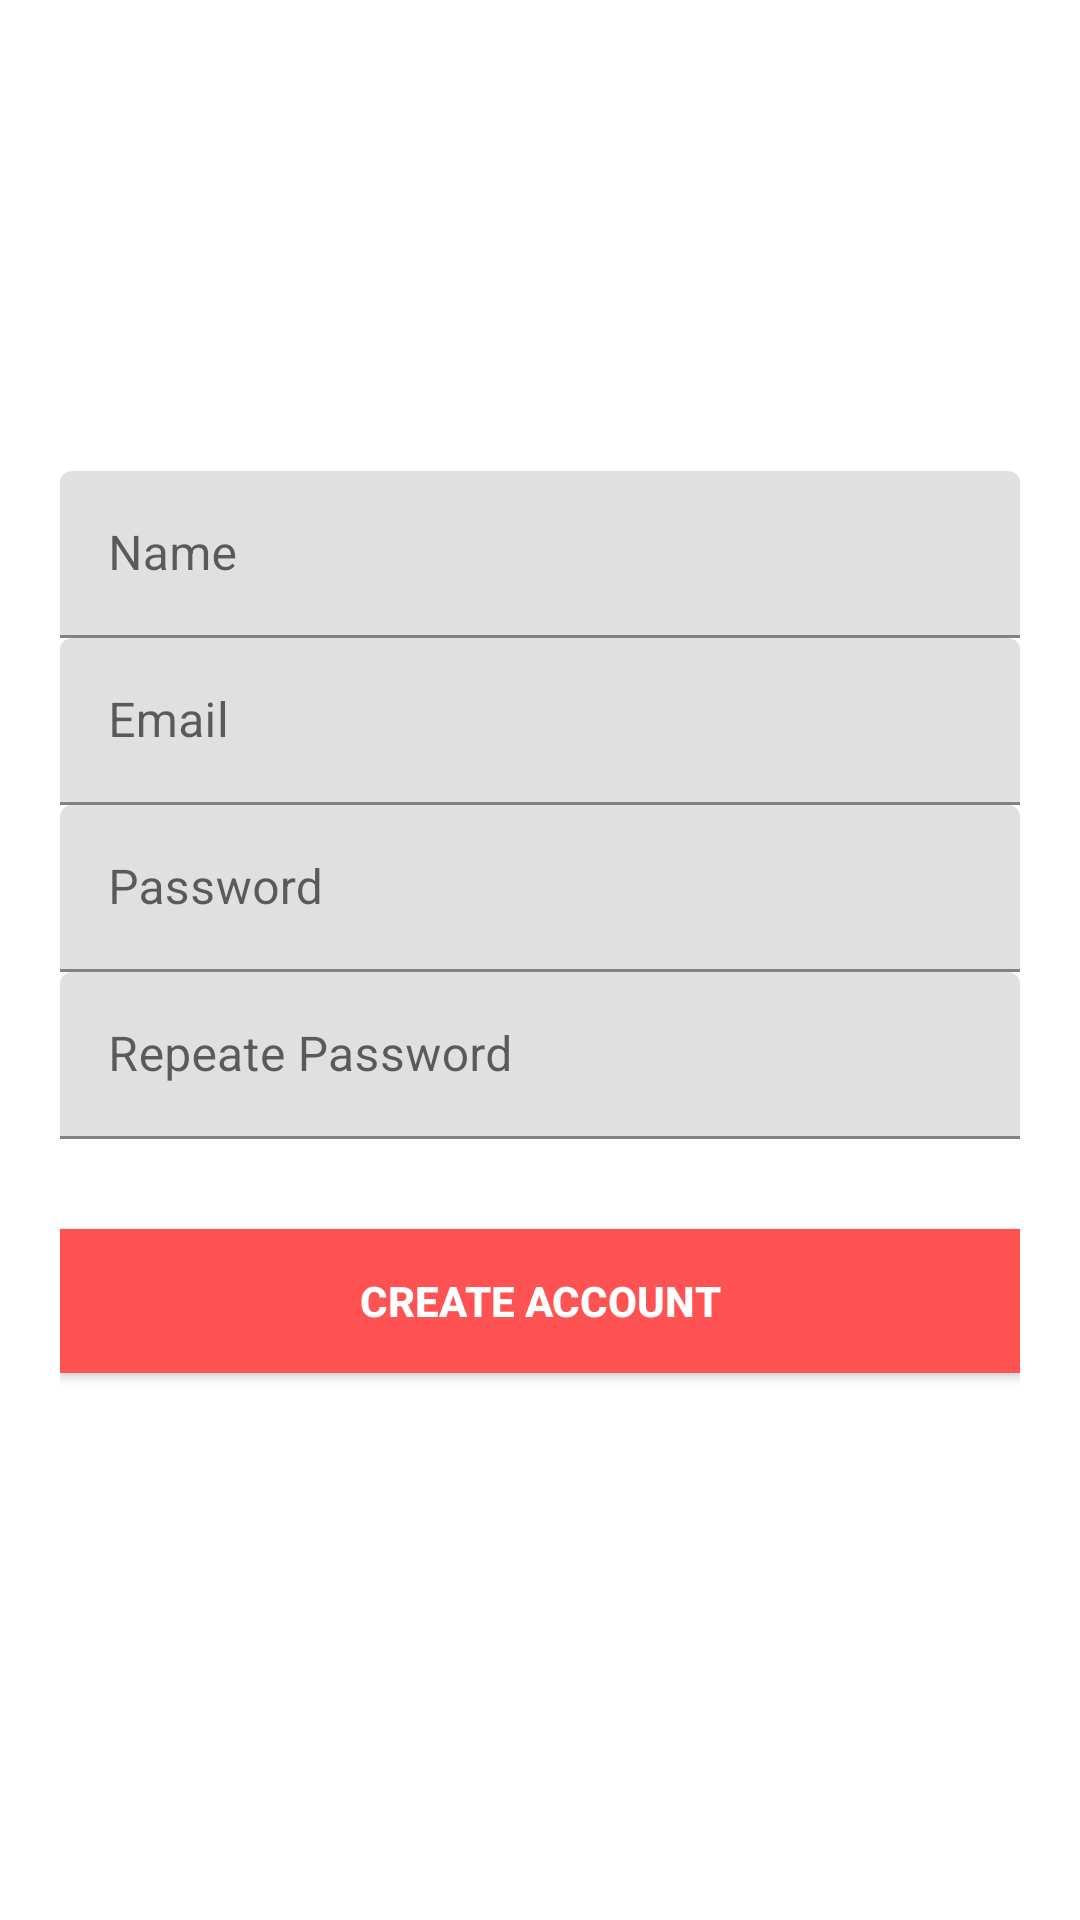

Write the Android layout XML for this screen, with the resource values it uses.
<!-- AndroidManifest.xml: application theme Theme.DHDesafioFirebase -->
<!-- res/layout/activity_cadastro.xml -->
<?xml version="1.0" encoding="utf-8"?>
<LinearLayout xmlns:android="http://schemas.android.com/apk/res/android"
    xmlns:tools="http://schemas.android.com/tools"
    android:layout_width="match_parent"
    android:layout_height="match_parent"
    android:background="@drawable/splashfirebase"
    tools:context=".CadastroActivity">


    <LinearLayout
        android:layout_width="match_parent"
        android:layout_height="350dp"
        android:layout_gravity="center"
        android:layout_margin="8dp"
        android:background="@drawable/shape_card"
        android:orientation="vertical"
        android:padding="12dp">

        <com.google.android.material.textfield.TextInputLayout
            android:layout_width="match_parent"
            android:layout_height="wrap_content"
            android:hint="@string/name">

            <com.google.android.material.textfield.TextInputEditText
                android:id="@+id/edtName"
                android:layout_width="match_parent"
                android:layout_height="wrap_content" />
        </com.google.android.material.textfield.TextInputLayout>

        <com.google.android.material.textfield.TextInputLayout
            android:layout_width="match_parent"
            android:layout_height="wrap_content"
            android:hint="@string/email">

            <com.google.android.material.textfield.TextInputEditText
                android:id="@+id/edtEmail"
                android:layout_width="match_parent"
                android:layout_height="wrap_content" />
        </com.google.android.material.textfield.TextInputLayout>

        <com.google.android.material.textfield.TextInputLayout
            android:layout_width="match_parent"
            android:layout_height="wrap_content"
            android:hint="@string/password">

            <com.google.android.material.textfield.TextInputEditText
                android:id="@+id/edtPassword"
                android:layout_width="match_parent"
                android:layout_height="wrap_content"
                android:inputType="textWebPassword" />
        </com.google.android.material.textfield.TextInputLayout>

        <com.google.android.material.textfield.TextInputLayout
            android:layout_width="match_parent"
            android:layout_height="wrap_content"
            android:hint="@string/repeate_password">

            <com.google.android.material.textfield.TextInputEditText
                android:id="@+id/edtPasswordRepeate"
                android:layout_width="match_parent"
                android:layout_height="wrap_content"
                android:inputType="textWebPassword" />
        </com.google.android.material.textfield.TextInputLayout>

        <Button
            android:id="@+id/btnCreateAccount"
            android:layout_width="match_parent"
            android:layout_height="wrap_content"
            android:layout_marginTop="30dp"
            android:background="@color/red"
            android:text="@string/create_account"
            android:textColor="@color/white"
            android:textStyle="bold" />

    </LinearLayout>

</LinearLayout>
<!-- resources referenced by this layout -->
<resources>
  <color name="red">#FF5252</color>
  <color name="white">#FFFFFFFF</color>
  <string name="create_account">Create account</string>
  <string name="email">Email</string>
  <string name="name">Name</string>
  <string name="password">Password</string>
  <string name="repeate_password">Repeate Password</string>
  <style name="Theme.DHDesafioFirebase" parent="Theme.MaterialComponents.DayNight.DarkActionBar">
          
          <item name="colorPrimary">@color/purple_500</item>
          <item name="colorPrimaryVariant">@color/purple_700</item>
          <item name="colorOnPrimary">@color/white</item>
          
          <item name="colorSecondary">@color/teal_200</item>
          <item name="colorSecondaryVariant">@color/teal_700</item>
          <item name="colorOnSecondary">@color/black</item>
          
          <item name="android:statusBarColor" tools:targetApi="l">?attr/colorPrimaryVariant</item>
          
      </style>
  <color name="purple_500">#FF6200EE</color>
  <color name="purple_700">#FF3700B3</color>
  <color name="teal_200">#FF03DAC5</color>
  <color name="teal_700">#FF018786</color>
  <color name="black">#FF000000</color>
</resources>
